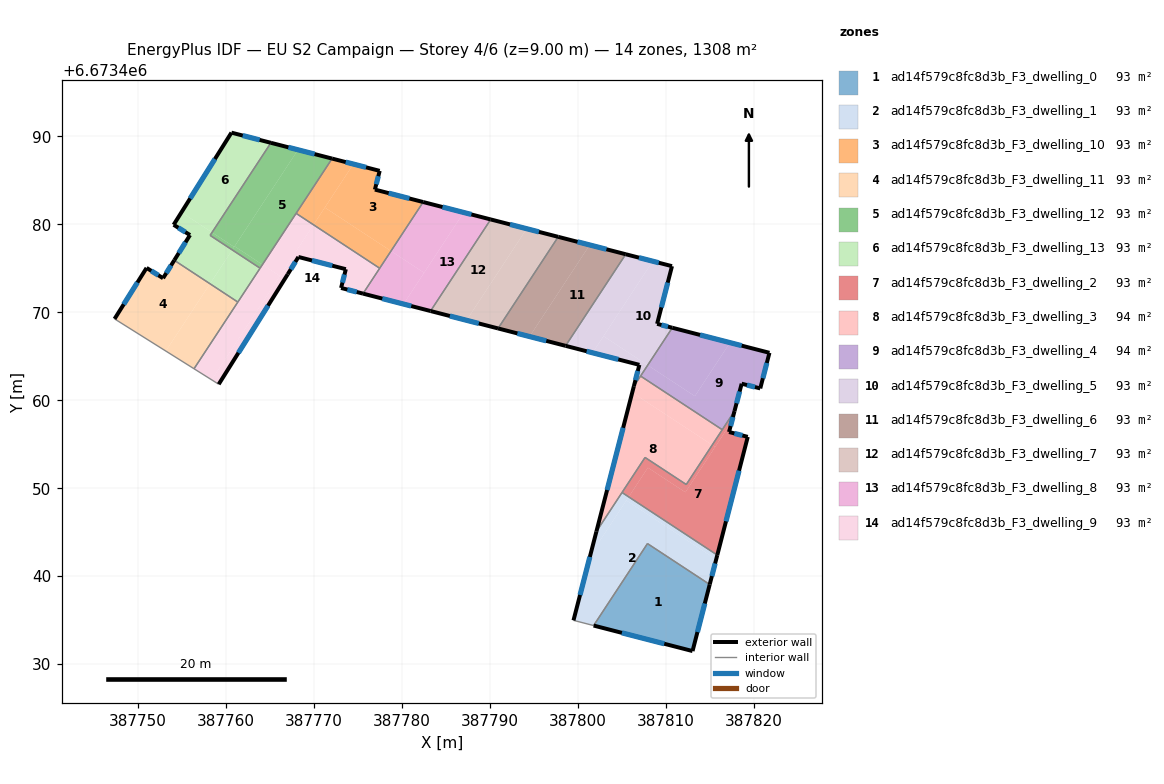
=== STOREY PLAN SPEC (per zone: floor XY polygon, exterior-wall plan segments, windows/doors) ===
zone 1: ad14f579c8fc8d3b_F3_dwelling_0  (92.6 m²)
  floor: (387814.98, 6673439.06) (387813.03, 6673431.49) (387801.78, 6673434.39) (387807.91, 6673443.71)
  exterior wall: (387813.03, 6673431.49) – (387814.98, 6673439.06)  [7.8 m]
    window: (387813.59, 6673433.65) – (387814.42, 6673436.89)  [4.3 m²]
  exterior wall: (387801.78, 6673434.39) – (387813.03, 6673431.49)  [11.6 m]
    window: (387805.00, 6673433.56) – (387809.82, 6673432.32)  [6.4 m²]
  interior walls: 2
zone 2: ad14f579c8fc8d3b_F3_dwelling_1  (93.4 m²)
  floor: (387815.72, 6673441.90) (387814.98, 6673439.06) (387807.91, 6673443.71) (387801.79, 6673434.39) (387799.66, 6673434.93) (387799.50, 6673434.98) (387801.40, 6673442.36) (387805.51, 6673448.61)
  floor: (387805.77, 6673449.02) (387801.40, 6673442.36) (387802.10, 6673445.08) (387805.02, 6673449.51)
  floor: (387815.84, 6673442.40) (387815.72, 6673441.90) (387805.51, 6673448.61) (387805.77, 6673449.02)
  exterior wall: (387802.10, 6673445.08) – (387799.50, 6673434.98)  [10.4 m]
    window: (387801.36, 6673442.19) – (387800.24, 6673437.86)  [5.7 m²]
  exterior wall: (387814.98, 6673439.06) – (387815.84, 6673442.40)  [3.5 m]
    window: (387815.23, 6673440.01) – (387815.60, 6673441.44)  [1.9 m²]
  interior walls: 5
zone 3: ad14f579c8fc8d3b_F3_dwelling_10  (93.4 m²)
  floor: (387782.41, 6673482.54) (387778.75, 6673476.97) (387771.23, 6673481.91) (387774.47, 6673486.85) (387777.46, 6673486.08) (387776.92, 6673483.95)
  floor: (387778.75, 6673476.97) (387777.46, 6673475.01) (387769.94, 6673479.95) (387771.23, 6673481.91)
  floor: (387774.47, 6673486.85) (387769.94, 6673479.95) (387767.96, 6673481.25) (387772.05, 6673487.47)
  exterior wall: (387777.46, 6673486.08) – (387772.05, 6673487.47)  [5.6 m]
    window: (387775.92, 6673486.48) – (387773.60, 6673487.08)  [3.1 m²]
  exterior wall: (387776.92, 6673483.95) – (387777.46, 6673486.08)  [2.2 m]
    window: (387777.07, 6673484.56) – (387777.31, 6673485.47)  [1.2 m²]
  exterior wall: (387782.41, 6673482.54) – (387776.92, 6673483.95)  [5.7 m]
    window: (387780.84, 6673482.94) – (387778.49, 6673483.55)  [3.1 m²]
  interior walls: 3
zone 4: ad14f579c8fc8d3b_F3_dwelling_11  (93.4 m²)
  floor: (387761.34, 6673471.16) (387756.36, 6673463.58) (387753.15, 6673465.59) (387758.17, 6673473.24)
  floor: (387758.17, 6673473.24) (387753.15, 6673465.59) (387747.32, 6673469.25) (387750.96, 6673475.05) (387752.84, 6673473.88) (387754.11, 6673475.91)
  exterior wall: (387750.96, 6673475.05) – (387747.32, 6673469.25)  [6.8 m]
    window: (387749.92, 6673473.39) – (387748.36, 6673470.91)  [3.8 m²]
  exterior wall: (387752.84, 6673473.88) – (387750.96, 6673475.05)  [2.2 m]
    window: (387752.30, 6673474.21) – (387751.50, 6673474.71)  [1.2 m²]
  exterior wall: (387754.11, 6673475.91) – (387752.84, 6673473.88)  [2.4 m]
    window: (387753.75, 6673475.33) – (387753.20, 6673474.46)  [1.3 m²]
  interior walls: 3
zone 5: ad14f579c8fc8d3b_F3_dwelling_12  (93.4 m²)
  floor: (387772.05, 6673487.47) (387764.13, 6673475.42) (387760.97, 6673477.50) (387768.18, 6673488.47)
  floor: (387760.92, 6673477.43) (387760.70, 6673477.09) (387758.19, 6673478.75) (387758.41, 6673479.08)
  floor: (387768.18, 6673488.47) (387760.92, 6673477.43) (387758.41, 6673479.08) (387765.10, 6673489.27)
  floor: (387764.13, 6673475.42) (387763.87, 6673475.01) (387760.70, 6673477.09) (387760.97, 6673477.50)
  exterior wall: (387772.05, 6673487.47) – (387765.10, 6673489.27)  [7.2 m]
    window: (387770.07, 6673487.99) – (387767.09, 6673488.76)  [4.0 m²]
  interior walls: 4
zone 6: ad14f579c8fc8d3b_F3_dwelling_13  (93.4 m²)
  floor: (387758.41, 6673479.08) (387758.19, 6673478.75) (387760.70, 6673477.09) (387758.17, 6673473.24) (387754.11, 6673475.91) (387755.90, 6673478.78) (387754.04, 6673479.95) (387754.93, 6673481.37)
  floor: (387765.10, 6673489.27) (387758.41, 6673479.08) (387754.93, 6673481.37) (387760.61, 6673490.42)
  floor: (387763.87, 6673475.01) (387761.34, 6673471.16) (387758.17, 6673473.24) (387760.70, 6673477.09)
  exterior wall: (387765.10, 6673489.27) – (387760.61, 6673490.42)  [4.6 m]
    window: (387763.82, 6673489.60) – (387761.89, 6673490.09)  [2.6 m²]
  exterior wall: (387755.90, 6673478.78) – (387754.11, 6673475.91)  [3.4 m]
    window: (387755.39, 6673477.96) – (387754.62, 6673476.73)  [1.9 m²]
  exterior wall: (387754.04, 6673479.95) – (387755.90, 6673478.78)  [2.2 m]
    window: (387754.57, 6673479.62) – (387755.37, 6673479.11)  [1.2 m²]
  exterior wall: (387760.61, 6673490.42) – (387754.04, 6673479.95)  [12.4 m]
    window: (387758.73, 6673487.43) – (387755.92, 6673482.94)  [6.8 m²]
  interior walls: 4
zone 7: ad14f579c8fc8d3b_F3_dwelling_2  (93.5 m²)
  floor: (387819.31, 6673455.84) (387815.84, 6673442.40) (387805.77, 6673449.02) (387807.96, 6673452.34) (387812.22, 6673449.54) (387817.48, 6673457.56) (387817.18, 6673456.39)
  floor: (387817.80, 6673458.77) (387817.48, 6673457.56) (387815.60, 6673454.69) (387815.27, 6673454.91)
  floor: (387815.60, 6673454.69) (387812.22, 6673449.54) (387807.96, 6673452.34) (387805.77, 6673449.02) (387805.02, 6673449.51) (387807.63, 6673453.50) (387812.32, 6673450.42) (387815.27, 6673454.91)
  exterior wall: (387817.18, 6673456.39) – (387817.80, 6673458.77)  [2.5 m]
    window: (387817.36, 6673457.07) – (387817.62, 6673458.09)  [1.4 m²]
  exterior wall: (387819.31, 6673455.84) – (387817.18, 6673456.39)  [2.2 m]
    window: (387818.70, 6673456.00) – (387817.79, 6673456.23)  [1.2 m²]
  exterior wall: (387815.84, 6673442.40) – (387819.31, 6673455.84)  [13.9 m]
    window: (387816.83, 6673446.24) – (387818.32, 6673452.00)  [7.6 m²]
  interior walls: 5
zone 8: ad14f579c8fc8d3b_F3_dwelling_3  (93.9 m²)
  floor: (387815.27, 6673454.91) (387812.32, 6673450.42) (387807.63, 6673453.50) (387802.10, 6673445.08) (387806.18, 6673460.88)
  floor: (387816.41, 6673456.65) (387815.27, 6673454.91) (387806.18, 6673460.88) (387806.36, 6673461.59) (387807.12, 6673462.75)
  exterior wall: (387806.36, 6673461.59) – (387802.10, 6673445.08)  [17.1 m]
    window: (387805.14, 6673456.87) – (387803.32, 6673449.80)  [9.4 m²]
  interior walls: 6
zone 9: ad14f579c8fc8d3b_F3_dwelling_4  (93.9 m²)
  floor: (387821.77, 6673465.39) (387820.73, 6673461.35) (387818.61, 6673461.88) (387817.80, 6673458.77) (387816.41, 6673456.65) (387807.12, 6673462.75) (387807.93, 6673463.99) (387813.29, 6673460.47) (387817.29, 6673466.55)
  floor: (387817.29, 6673466.55) (387813.29, 6673460.47) (387807.93, 6673463.99) (387810.73, 6673468.24)
  exterior wall: (387818.61, 6673461.88) – (387820.73, 6673461.35)  [2.2 m]
    window: (387819.22, 6673461.73) – (387820.12, 6673461.50)  [1.2 m²]
  exterior wall: (387817.80, 6673458.77) – (387818.61, 6673461.88)  [3.2 m]
    window: (387818.03, 6673459.66) – (387818.38, 6673460.99)  [1.8 m²]
  exterior wall: (387821.77, 6673465.39) – (387810.73, 6673468.24)  [11.4 m]
    window: (387818.62, 6673466.21) – (387813.88, 6673467.43)  [6.3 m²]
  exterior wall: (387820.73, 6673461.35) – (387821.77, 6673465.39)  [4.2 m]
    window: (387821.03, 6673462.50) – (387821.47, 6673464.24)  [2.3 m²]
  interior walls: 3
zone 10: ad14f579c8fc8d3b_F3_dwelling_5  (93.5 m²)
  floor: (387810.69, 6673475.25) (387809.00, 6673468.69) (387810.73, 6673468.24) (387807.93, 6673463.99) (387802.91, 6673467.29) (387808.51, 6673475.81)
  floor: (387808.51, 6673475.81) (387801.67, 6673465.40) (387798.60, 6673466.19) (387805.44, 6673476.60)
  floor: (387807.93, 6673463.99) (387806.36, 6673461.59) (387806.99, 6673464.03) (387801.67, 6673465.40) (387802.91, 6673467.29)
  exterior wall: (387806.99, 6673464.03) – (387806.36, 6673461.59)  [2.5 m]
    window: (387806.81, 6673463.33) – (387806.54, 6673462.29)  [1.4 m²]
  exterior wall: (387798.60, 6673466.19) – (387806.99, 6673464.03)  [8.7 m]
    window: (387800.99, 6673465.57) – (387804.59, 6673464.64)  [4.8 m²]
  exterior wall: (387810.69, 6673475.25) – (387805.44, 6673476.60)  [5.4 m]
    window: (387809.19, 6673475.63) – (387806.94, 6673476.21)  [3.0 m²]
  exterior wall: (387809.00, 6673468.69) – (387810.69, 6673475.25)  [6.8 m]
    window: (387809.49, 6673470.56) – (387810.21, 6673473.37)  [3.7 m²]
  exterior wall: (387810.73, 6673468.24) – (387809.00, 6673468.69)  [1.8 m]
    window: (387810.24, 6673468.37) – (387809.50, 6673468.56)  [1.0 m²]
  interior walls: 3
zone 11: ad14f579c8fc8d3b_F3_dwelling_6  (93.4 m²)
  floor: (387805.44, 6673476.60) (387798.60, 6673466.19) (387794.50, 6673467.24) (387801.34, 6673477.65)
  floor: (387801.34, 6673477.65) (387794.50, 6673467.24) (387790.92, 6673468.17) (387797.76, 6673478.58)
  exterior wall: (387805.44, 6673476.60) – (387797.76, 6673478.58)  [7.9 m]
    window: (387803.24, 6673477.17) – (387799.95, 6673478.01)  [4.4 m²]
  exterior wall: (387790.92, 6673468.17) – (387798.60, 6673466.19)  [7.9 m]
    window: (387793.11, 6673467.60) – (387796.40, 6673466.75)  [4.4 m²]
  interior walls: 2
zone 12: ad14f579c8fc8d3b_F3_dwelling_7  (93.4 m²)
  floor: (387797.76, 6673478.58) (387790.92, 6673468.17) (387787.34, 6673469.09) (387794.18, 6673479.50)
  floor: (387794.18, 6673479.50) (387787.34, 6673469.09) (387783.25, 6673470.15) (387790.08, 6673480.56)
  exterior wall: (387797.76, 6673478.58) – (387790.09, 6673480.56)  [7.9 m]
    window: (387795.57, 6673479.14) – (387792.28, 6673479.99)  [4.4 m²]
  exterior wall: (387783.25, 6673470.14) – (387790.92, 6673468.17)  [7.9 m]
    window: (387785.44, 6673469.58) – (387788.73, 6673468.73)  [4.4 m²]
  interior walls: 2
zone 13: ad14f579c8fc8d3b_F3_dwelling_8  (93.5 m²)
  floor: (387787.01, 6673481.35) (387782.51, 6673474.50) (387778.75, 6673476.97) (387782.41, 6673482.54)
  floor: (387782.51, 6673474.50) (387780.18, 6673470.94) (387775.57, 6673472.12) (387778.75, 6673476.97)
  floor: (387790.09, 6673480.56) (387783.25, 6673470.14) (387780.18, 6673470.94) (387787.01, 6673481.35)
  exterior wall: (387790.09, 6673480.56) – (387782.41, 6673482.54)  [7.9 m]
    window: (387787.89, 6673481.12) – (387784.60, 6673481.97)  [4.4 m²]
  exterior wall: (387775.57, 6673472.12) – (387783.25, 6673470.14)  [7.9 m]
    window: (387777.76, 6673471.56) – (387781.05, 6673470.71)  [4.4 m²]
  interior walls: 3
zone 14: ad14f579c8fc8d3b_F3_dwelling_9  (93.5 m²)
  floor: (387777.46, 6673475.01) (387775.57, 6673472.12) (387773.07, 6673472.77) (387773.61, 6673474.90) (387768.22, 6673476.29) (387767.01, 6673474.33) (387759.16, 6673461.82) (387758.36, 6673462.32) (387769.94, 6673479.95)
  floor: (387766.11, 6673474.12) (387758.36, 6673462.32) (387756.36, 6673463.58) (387764.13, 6673475.42)
  floor: (387769.94, 6673479.95) (387766.11, 6673474.12) (387764.13, 6673475.42) (387767.96, 6673481.25)
  exterior wall: (387773.61, 6673474.90) – (387773.07, 6673472.77)  [2.2 m]
    window: (387773.46, 6673474.29) – (387773.23, 6673473.38)  [1.2 m²]
  exterior wall: (387768.22, 6673476.29) – (387773.61, 6673474.90)  [5.6 m]
    window: (387769.76, 6673475.89) – (387772.07, 6673475.30)  [3.1 m²]
  exterior wall: (387767.01, 6673474.33) – (387768.22, 6673476.29)  [2.3 m]
    window: (387767.36, 6673474.89) – (387767.88, 6673475.73)  [1.3 m²]
  exterior wall: (387759.16, 6673461.82) – (387767.01, 6673474.33)  [14.8 m]
    window: (387761.41, 6673465.40) – (387764.77, 6673470.76)  [8.1 m²]
  exterior wall: (387773.07, 6673472.77) – (387775.57, 6673472.12)  [2.6 m]
    window: (387773.79, 6673472.58) – (387774.86, 6673472.31)  [1.4 m²]
  interior walls: 6

=== DERIVED (storey summary) ===
Building: EU S2 Campaign
Storey: 4 of 6  (floor level z = 9.00 m)
Storey gross floor area: 1308.3 m²
Zones on this storey: 14
  - ad14f579c8fc8d3b_F3_dwelling_0: floor 92.6 m²; exterior wall 19.4 m (58.3 m²); 2 window(s) 10.7 m²; WWR 18.4%
  - ad14f579c8fc8d3b_F3_dwelling_1: floor 93.4 m²; exterior wall 13.9 m (41.7 m²); 2 window(s) 7.7 m²; WWR 18.4%
  - ad14f579c8fc8d3b_F3_dwelling_10: floor 93.4 m²; exterior wall 13.5 m (40.4 m²); 3 window(s) 7.4 m²; WWR 18.4%
  - ad14f579c8fc8d3b_F3_dwelling_11: floor 93.4 m²; exterior wall 11.5 m (34.4 m²); 3 window(s) 6.3 m²; WWR 18.4%
  - ad14f579c8fc8d3b_F3_dwelling_12: floor 93.4 m²; exterior wall 7.2 m (21.5 m²); 1 window(s) 4.0 m²; WWR 18.4%
  - ad14f579c8fc8d3b_F3_dwelling_13: floor 93.4 m²; exterior wall 22.6 m (67.7 m²); 4 window(s) 12.4 m²; WWR 18.4%
  - ad14f579c8fc8d3b_F3_dwelling_2: floor 93.5 m²; exterior wall 18.5 m (55.6 m²); 3 window(s) 10.2 m²; WWR 18.4%
  - ad14f579c8fc8d3b_F3_dwelling_3: floor 93.9 m²; exterior wall 17.1 m (51.2 m²); 1 window(s) 9.4 m²; WWR 18.4%
  - ad14f579c8fc8d3b_F3_dwelling_4: floor 93.9 m²; exterior wall 21.0 m (63.0 m²); 4 window(s) 11.6 m²; WWR 18.4%
  - ad14f579c8fc8d3b_F3_dwelling_5: floor 93.5 m²; exterior wall 25.2 m (75.5 m²); 5 window(s) 13.9 m²; WWR 18.4%
  - ad14f579c8fc8d3b_F3_dwelling_6: floor 93.4 m²; exterior wall 15.9 m (47.6 m²); 2 window(s) 8.7 m²; WWR 18.4%
  - ad14f579c8fc8d3b_F3_dwelling_7: floor 93.4 m²; exterior wall 15.9 m (47.6 m²); 2 window(s) 8.7 m²; WWR 18.4%
  - ad14f579c8fc8d3b_F3_dwelling_8: floor 93.5 m²; exterior wall 15.9 m (47.6 m²); 2 window(s) 8.7 m²; WWR 18.4%
  - ad14f579c8fc8d3b_F3_dwelling_9: floor 93.5 m²; exterior wall 27.4 m (82.3 m²); 5 window(s) 15.1 m²; WWR 18.4%
Zone adjacency (shared interzone walls):
  - ad14f579c8fc8d3b_F3_dwelling_0 ↔ ad14f579c8fc8d3b_F3_dwelling_1
  - ad14f579c8fc8d3b_F3_dwelling_1 ↔ ad14f579c8fc8d3b_F3_dwelling_2
  - ad14f579c8fc8d3b_F3_dwelling_1 ↔ ad14f579c8fc8d3b_F3_dwelling_3
  - ad14f579c8fc8d3b_F3_dwelling_10 ↔ ad14f579c8fc8d3b_F3_dwelling_12
  - ad14f579c8fc8d3b_F3_dwelling_10 ↔ ad14f579c8fc8d3b_F3_dwelling_8
  - ad14f579c8fc8d3b_F3_dwelling_10 ↔ ad14f579c8fc8d3b_F3_dwelling_9
  - ad14f579c8fc8d3b_F3_dwelling_11 ↔ ad14f579c8fc8d3b_F3_dwelling_13
  - ad14f579c8fc8d3b_F3_dwelling_11 ↔ ad14f579c8fc8d3b_F3_dwelling_9
  - ad14f579c8fc8d3b_F3_dwelling_12 ↔ ad14f579c8fc8d3b_F3_dwelling_13
  - ad14f579c8fc8d3b_F3_dwelling_12 ↔ ad14f579c8fc8d3b_F3_dwelling_9
  - ad14f579c8fc8d3b_F3_dwelling_13 ↔ ad14f579c8fc8d3b_F3_dwelling_9
  - ad14f579c8fc8d3b_F3_dwelling_2 ↔ ad14f579c8fc8d3b_F3_dwelling_3
  - ad14f579c8fc8d3b_F3_dwelling_2 ↔ ad14f579c8fc8d3b_F3_dwelling_4
  - ad14f579c8fc8d3b_F3_dwelling_3 ↔ ad14f579c8fc8d3b_F3_dwelling_4
  - ad14f579c8fc8d3b_F3_dwelling_3 ↔ ad14f579c8fc8d3b_F3_dwelling_5
  - ad14f579c8fc8d3b_F3_dwelling_4 ↔ ad14f579c8fc8d3b_F3_dwelling_5
  - ad14f579c8fc8d3b_F3_dwelling_5 ↔ ad14f579c8fc8d3b_F3_dwelling_6
  - ad14f579c8fc8d3b_F3_dwelling_6 ↔ ad14f579c8fc8d3b_F3_dwelling_7
  - ad14f579c8fc8d3b_F3_dwelling_7 ↔ ad14f579c8fc8d3b_F3_dwelling_8
  - ad14f579c8fc8d3b_F3_dwelling_8 ↔ ad14f579c8fc8d3b_F3_dwelling_9